Image classification data set "dataset" (VictorQueiroga/cats_dogs_birds on GitHub). Class labels (3): cat, bird, dog.

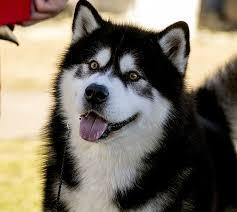
Label: dog

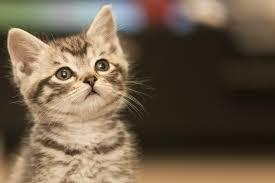
Label: cat

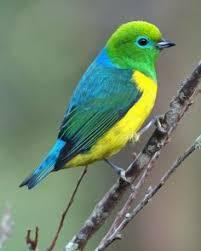
Label: bird

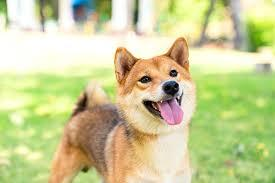
Label: dog

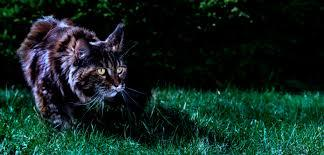
Label: cat

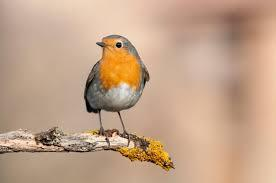
Label: bird
